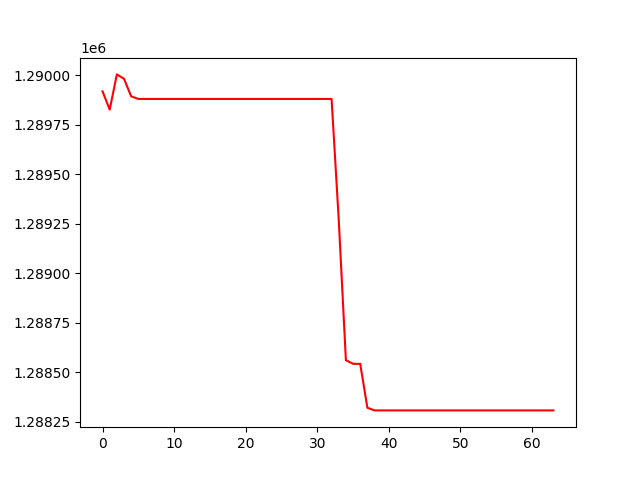

Data behind this chart, as committed beside it:
, 0
0, 1289917
1, 1289825
2, 1290003
3, 1289981
4, 1289892
5, 1289879
6, 1289879
7, 1289879
8, 1289879
9, 1289879
10, 1289879
11, 1289879
12, 1289879
13, 1289879
14, 1289879
15, 1289879
16, 1289879
17, 1289879
18, 1289879
19, 1289879
20, 1289879
21, 1289879
22, 1289879
23, 1289879
24, 1289879
25, 1289879
26, 1289879
27, 1289879
28, 1289879
29, 1289879
30, 1289879
31, 1289879
32, 1289879
33, 1289269
34, 1288560
35, 1288542
36, 1288542
37, 1288320
38, 1288307
39, 1288307
40, 1288307
41, 1288307
42, 1288307
43, 1288307
44, 1288307
45, 1288307
46, 1288307
47, 1288307
48, 1288307
49, 1288307
50, 1288307
51, 1288307
52, 1288307
53, 1288307
54, 1288307
55, 1288307
56, 1288307
57, 1288307
58, 1288307
59, 1288307
... 4 more rows
